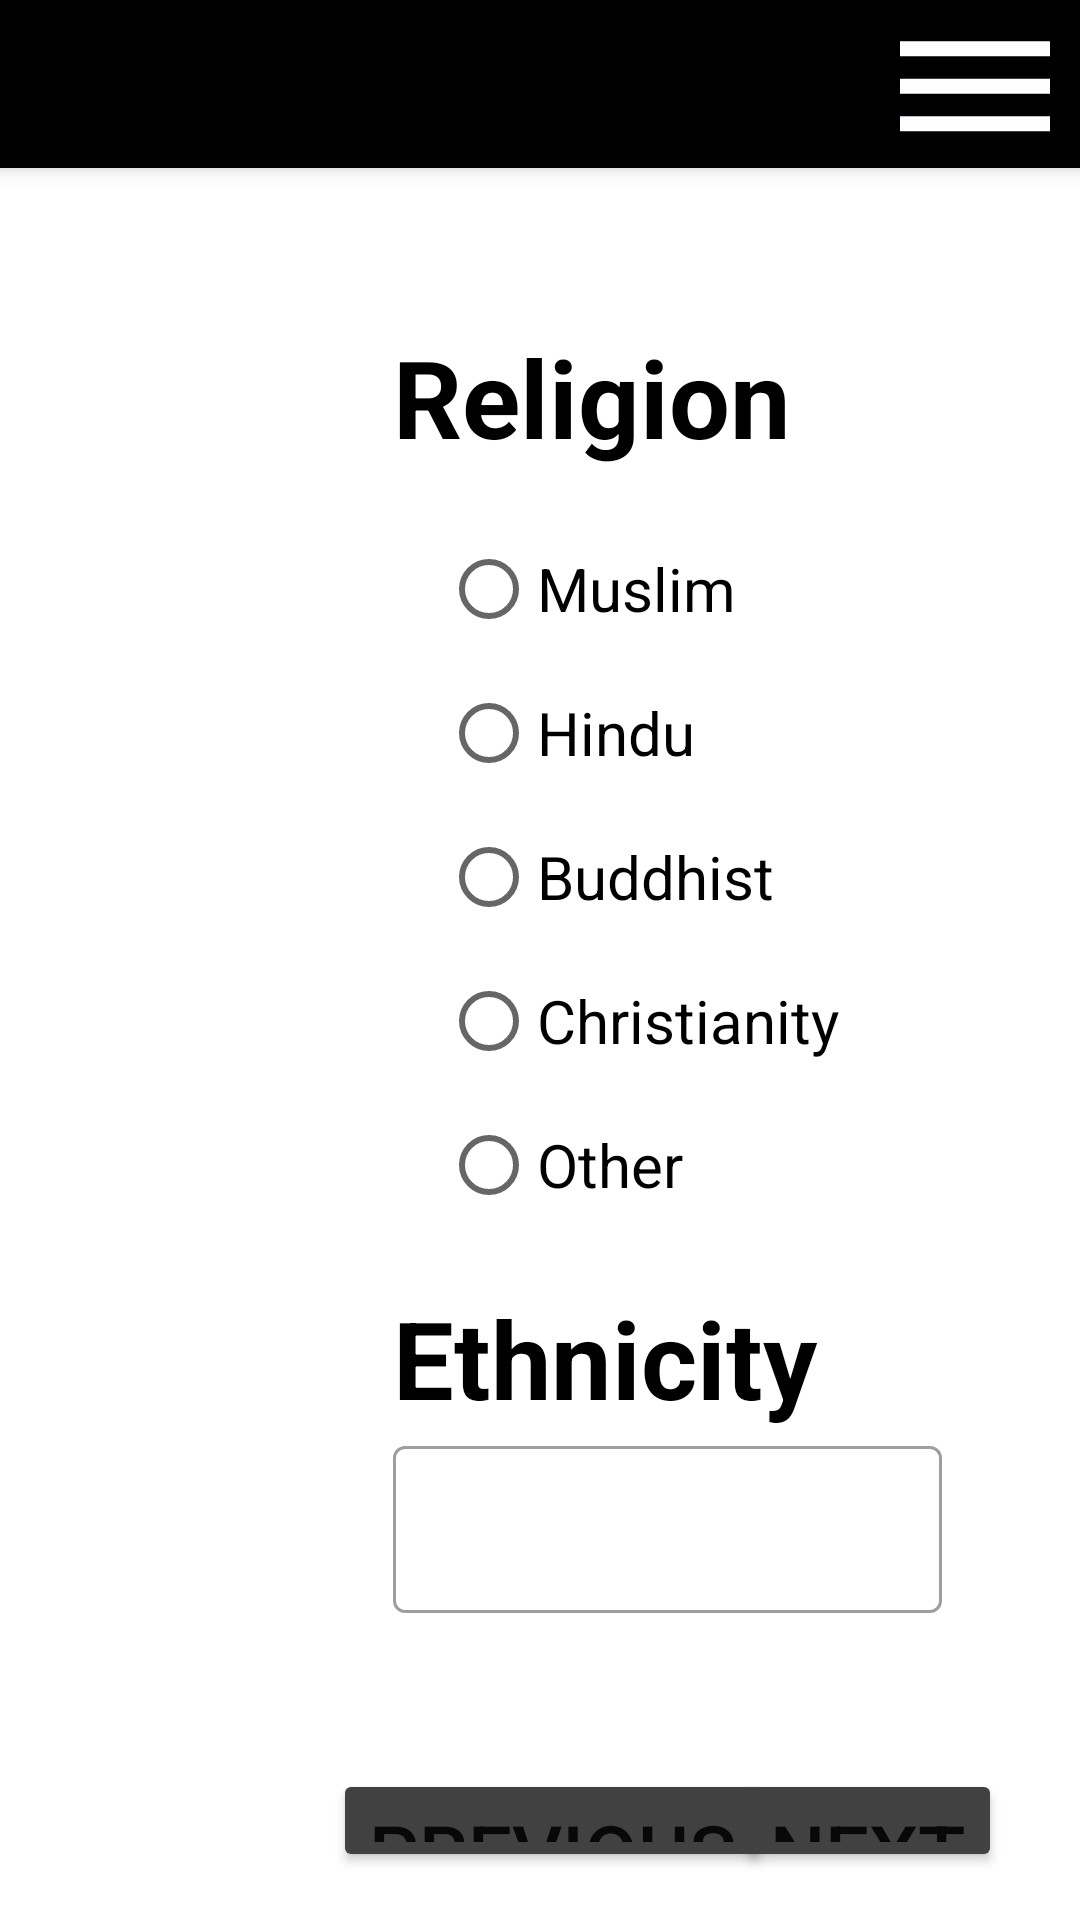

Produce the Android XML layout that renders to this screen, including the resource entries it uses.
<!-- AndroidManifest.xml: application theme Theme.Eparishad_B -->
<!-- res/layout/activity_religion.xml -->
<?xml version="1.0" encoding="utf-8"?>
<androidx.constraintlayout.widget.ConstraintLayout xmlns:android="http://schemas.android.com/apk/res/android"
    xmlns:app="http://schemas.android.com/apk/res-auto"
    xmlns:tools="http://schemas.android.com/tools"
    android:layout_width="match_parent"
    android:layout_height="match_parent"
    android:layout_marginStart="10dp"
    android:layout_marginEnd="10dp"
    android:onClick="hideKeyboard"
    tools:context=".Activity.ReligionActivity">

    <LinearLayout
        android:layout_width="match_parent"
        android:layout_height="match_parent"
        android:orientation="vertical"
        app:layout_constraintTop_toTopOf="parent"
        app:layout_constraintStart_toStartOf="parent">

        <androidx.appcompat.widget.Toolbar
            android:id="@+id/toolBar"
            android:layout_width="match_parent"
            android:layout_height="?attr/actionBarSize"
            android:background="@color/black"
            android:elevation="4dp"
            android:layout_marginBottom="16dp"
            android:theme="@style/ThemeOverlay.AppCompat.Dark.ActionBar"
            app:popupTheme="@style/ThemeOverlay.AppCompat.Light"
            app:titleTextColor="@color/white">

            <androidx.constraintlayout.widget.ConstraintLayout
                android:layout_width="match_parent"
                android:layout_height="wrap_content">
                <ImageView
                    android:layout_width="70dp"
                    android:layout_height="60dp"
                    android:src="@drawable/ic_baseline_dehaze_24"
                    app:layout_constraintTop_toTopOf="parent"
                    app:layout_constraintEnd_toEndOf="parent"
                    android:contentDescription="@string/todo" />

            </androidx.constraintlayout.widget.ConstraintLayout>

        </androidx.appcompat.widget.Toolbar>

        <LinearLayout
            android:layout_width="match_parent"
            android:layout_height="0dp"
            android:layout_weight="1"
            android:orientation="horizontal"
            android:weightSum="4"
            android:layout_marginStart="10dp"
            android:layout_marginEnd="10dp"
            android:baselineAligned="false">

            <LinearLayout
                android:layout_width="0dp"
                android:layout_height="match_parent"
                android:layout_weight="1"
                android:orientation="vertical"
                tools:ignore="NestedWeights">

                <androidx.recyclerview.widget.RecyclerView
                    android:id="@+id/recyclerViewId"
                    android:layout_width="match_parent"
                    android:layout_height="match_parent"/>

            </LinearLayout>

            <LinearLayout
                android:id="@+id/fragmentContainer"
                android:layout_width="0dp"
                android:layout_weight="3"
                android:layout_height="match_parent"
                android:orientation="vertical">


                <LinearLayout
                    android:layout_width="match_parent"
                    android:layout_height="wrap_content"
                    android:orientation="vertical"
                    android:layout_margin="16dp">

                    <LinearLayout
                        android:layout_width="match_parent"
                        android:layout_height="wrap_content"
                        android:layout_margin="20dp"
                        android:orientation="vertical">

                        <TextView
                            android:layout_width="match_parent"
                            android:layout_height="wrap_content"
                            android:text="@string/religion"
                            android:textSize="36sp"
                            android:layout_marginBottom="16dp"
                            android:textColor="@color/black"
                            android:textStyle="bold"/>

                        <RadioGroup
                            android:id="@+id/religionRG"
                            android:layout_width="match_parent"
                            android:layout_height="wrap_content"
                            android:layout_marginStart="16dp">

                            <RadioButton
                                android:layout_width="match_parent"
                                android:layout_height="wrap_content"
                                android:text="@string/muslim"
                                android:textSize="20sp"/>
                            <RadioButton
                                android:layout_width="match_parent"
                                android:layout_height="wrap_content"
                                android:text="@string/hindu"
                                android:textSize="20sp"/>
                            <RadioButton
                                android:layout_width="match_parent"
                                android:layout_height="wrap_content"
                                android:text="@string/buddhist"
                                android:textSize="20sp"/>

                            <RadioButton
                                android:layout_width="match_parent"
                                android:layout_height="wrap_content"
                                android:text="@string/christianity"
                                android:textSize="20sp"/>

                            <RadioButton
                                android:layout_width="match_parent"
                                android:layout_height="wrap_content"
                                android:text="@string/other"
                                android:textSize="20sp"/>
                        </RadioGroup>

                        <TextView
                            android:layout_width="match_parent"
                            android:layout_height="wrap_content"
                            android:text="@string/ethnicity"
                            android:textSize="36sp"
                            android:layout_marginTop="16dp"
                            android:textColor="@color/black"
                            android:textStyle="bold"/>

                        <com.google.android.material.textfield.TextInputLayout
                            style="@style/Widget.MaterialComponents.TextInputLayout.OutlinedBox"
                            android:layout_width="match_parent"
                            android:layout_height="wrap_content"
                            android:layout_marginBottom="12dp"
                            android:hint="">

                            <com.google.android.material.textfield.TextInputEditText
                                android:id="@+id/ethnicityEt"
                                android:layout_width="match_parent"
                                android:layout_height="wrap_content" />

                        </com.google.android.material.textfield.TextInputLayout>

                    </LinearLayout>



                    <androidx.constraintlayout.widget.ConstraintLayout
                        android:layout_width="match_parent"
                        android:layout_height="wrap_content"
                        android:layout_marginTop="20dp">
                        <Button
                            android:layout_width="wrap_content"
                            android:layout_height="wrap_content"
                            android:backgroundTint="#424141"
                            android:text="@string/previous"
                            android:onClick="goToPreviousActivity"
                            android:textSize="26sp"
                            app:layout_constraintBottom_toBottomOf="parent"
                            app:layout_constraintStart_toStartOf="parent" />

                        <Button
                            android:layout_width="wrap_content"
                            android:layout_height="wrap_content"
                            android:backgroundTint="#424141"
                            android:text="@string/next"
                            android:onClick="goToNextActivity"
                            android:textSize="26sp"
                            app:layout_constraintBottom_toBottomOf="parent"
                            app:layout_constraintEnd_toEndOf="parent" />
                    </androidx.constraintlayout.widget.ConstraintLayout>

                </LinearLayout>

            </LinearLayout>


        </LinearLayout>

    </LinearLayout>
</androidx.constraintlayout.widget.ConstraintLayout>
<!-- resources referenced by this layout -->
<resources>
  <color name="black">#FF000000</color>
  <color name="white">#FFFFFFFF</color>
  <!-- drawable ic_baseline_dehaze_24 (drawable) -->
  <vector android:height="24dp" android:tint="#FEFDFF"
      android:viewportHeight="24" android:viewportWidth="24"
      android:width="24dp" xmlns:android="http://schemas.android.com/apk/res/android">
      <path android:fillColor="@android:color/white" android:pathData="M2,15.5v2h20v-2L2,15.5zM2,10.5v2h20v-2L2,10.5zM2,5.5v2h20v-2L2,5.5z"/>
  </vector>
  <string name="buddhist">Buddhist</string>
  <string name="christianity">Christianity</string>
  <string name="ethnicity">Ethnicity</string>
  <string name="hindu">Hindu</string>
  <string name="muslim">Muslim</string>
  <string name="next">Next</string>
  <string name="other">Other</string>
  <string name="previous">Previous</string>
  <string name="religion">Religion</string>
  <string name="todo">TODO</string>
  <style name="Theme.Eparishad_B" parent="Theme.MaterialComponents.DayNight.NoActionBar">
          
          <item name="colorPrimary">@color/dimBackgroundColor</item>
          <item name="colorPrimaryVariant">@color/black</item>
          <item name="colorOnPrimary">@color/white</item>
          
          <item name="colorSecondary">@color/teal_200</item>
          <item name="colorSecondaryVariant">@color/teal_700</item>
          <item name="colorOnSecondary">@color/black</item>
          
          <item name="android:statusBarColor" tools:targetApi="l">?attr/colorPrimaryVariant</item>
          
      </style>
  <color name="dimBackgroundColor">#40000000</color>
  <color name="teal_200">#FF03DAC5</color>
  <color name="teal_700">#FF018786</color>
</resources>
